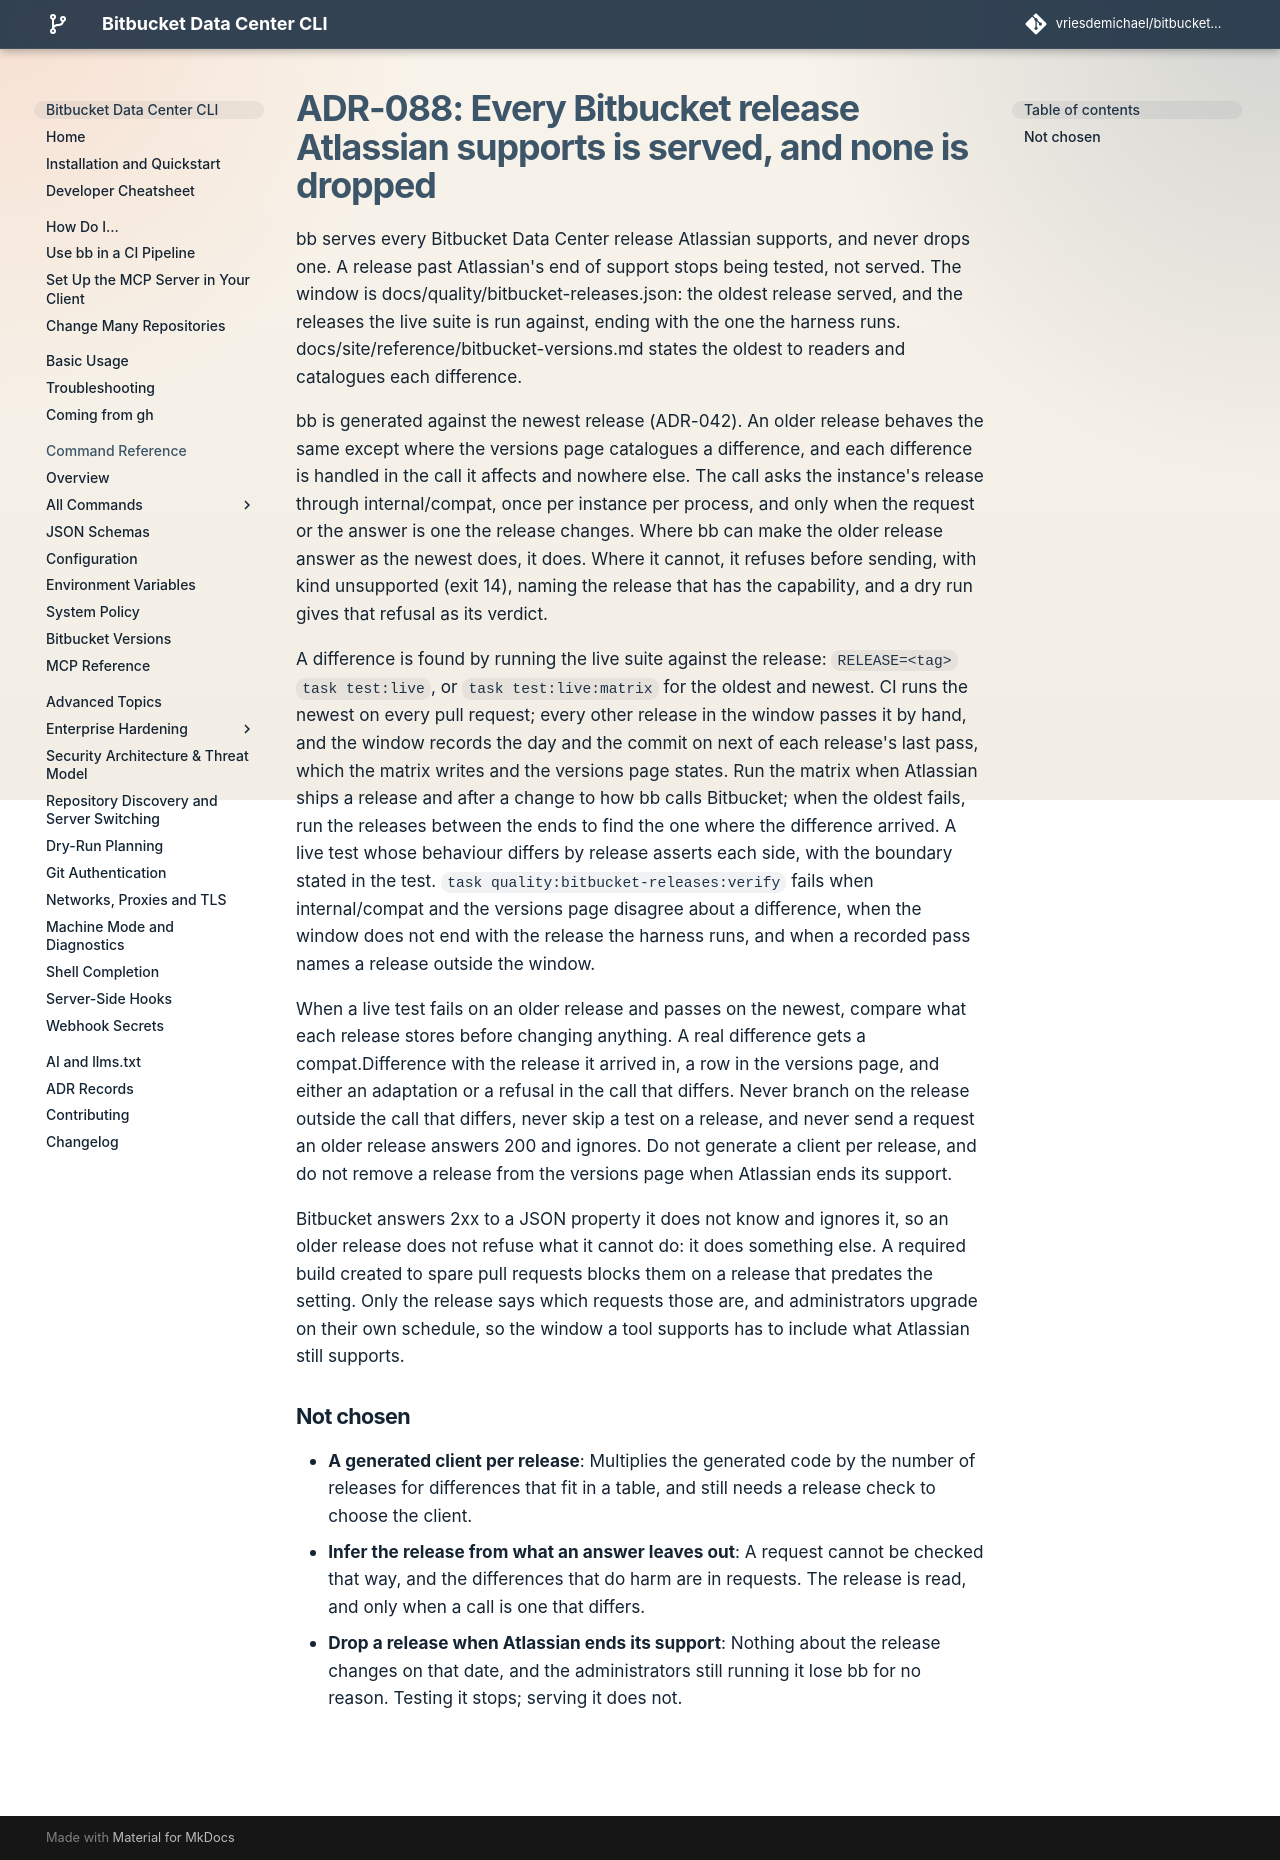

repository: vriesdemichael/bitbucket-data-center-cli · page: v6/adr/088-every-bitbucket-release-atlassian-supports-is-served/index.html · generator: mkdocs

---
search:
  boost: 0.3
---

# ADR-088: Every Bitbucket release Atlassian supports is served, and none is dropped

bb serves every Bitbucket Data Center release Atlassian supports, and never drops one. A release past Atlassian's end of support stops being tested, not served. The window is docs/quality/bitbucket-releases.json: the oldest release served, and the releases the live suite is run against, ending with the one the harness runs. docs/site/reference/bitbucket-versions.md states the oldest to readers and catalogues each difference.

bb is generated against the newest release (ADR-042). An older release behaves the same except where the versions page catalogues a difference, and each difference is handled in the call it affects and nowhere else. The call asks the instance's release through internal/compat, once per instance per process, and only when the request or the answer is one the release changes. Where bb can make the older release answer as the newest does, it does. Where it cannot, it refuses before sending, with kind unsupported (exit 14), naming the release that has the capability, and a dry run gives that refusal as its verdict.

A difference is found by running the live suite against the release: `RELEASE=<tag> task test:live`, or `task test:live:matrix` for the oldest and newest. CI runs the newest on every pull request; every other release in the window passes it by hand, and the window records the day and the commit on next of each release's last pass, which the matrix writes and the versions page states. Run the matrix when Atlassian ships a release and after a change to how bb calls Bitbucket; when the oldest fails, run the releases between the ends to find the one where the difference arrived. A live test whose behaviour differs by release asserts each side, with the boundary stated in the test. `task quality:bitbucket-releases:verify` fails when internal/compat and the versions page disagree about a difference, when the window does not end with the release the harness runs, and when a recorded pass names a release outside the window.

When a live test fails on an older release and passes on the newest, compare what each release stores before changing anything. A real difference gets a compat.Difference with the release it arrived in, a row in the versions page, and either an adaptation or a refusal in the call that differs. Never branch on the release outside the call that differs, never skip a test on a release, and never send a request an older release answers 200 and ignores. Do not generate a client per release, and do not remove a release from the versions page when Atlassian ends its support.

Bitbucket answers 2xx to a JSON property it does not know and ignores it, so an older release does not refuse what it cannot do: it does something else. A required build created to spare pull requests blocks them on a release that predates the setting. Only the release says which requests those are, and administrators upgrade on their own schedule, so the window a tool supports has to include what Atlassian still supports.

## Not chosen

- **A generated client per release**: Multiplies the generated code by the number of releases for differences that fit in a table, and still needs a release check to choose the client.
- **Infer the release from what an answer leaves out**: A request cannot be checked that way, and the differences that do harm are in requests. The release is read, and only when a call is one that differs.
- **Drop a release when Atlassian ends its support**: Nothing about the release changes on that date, and the administrators still running it lose bb for no reason. Testing it stops; serving it does not.
